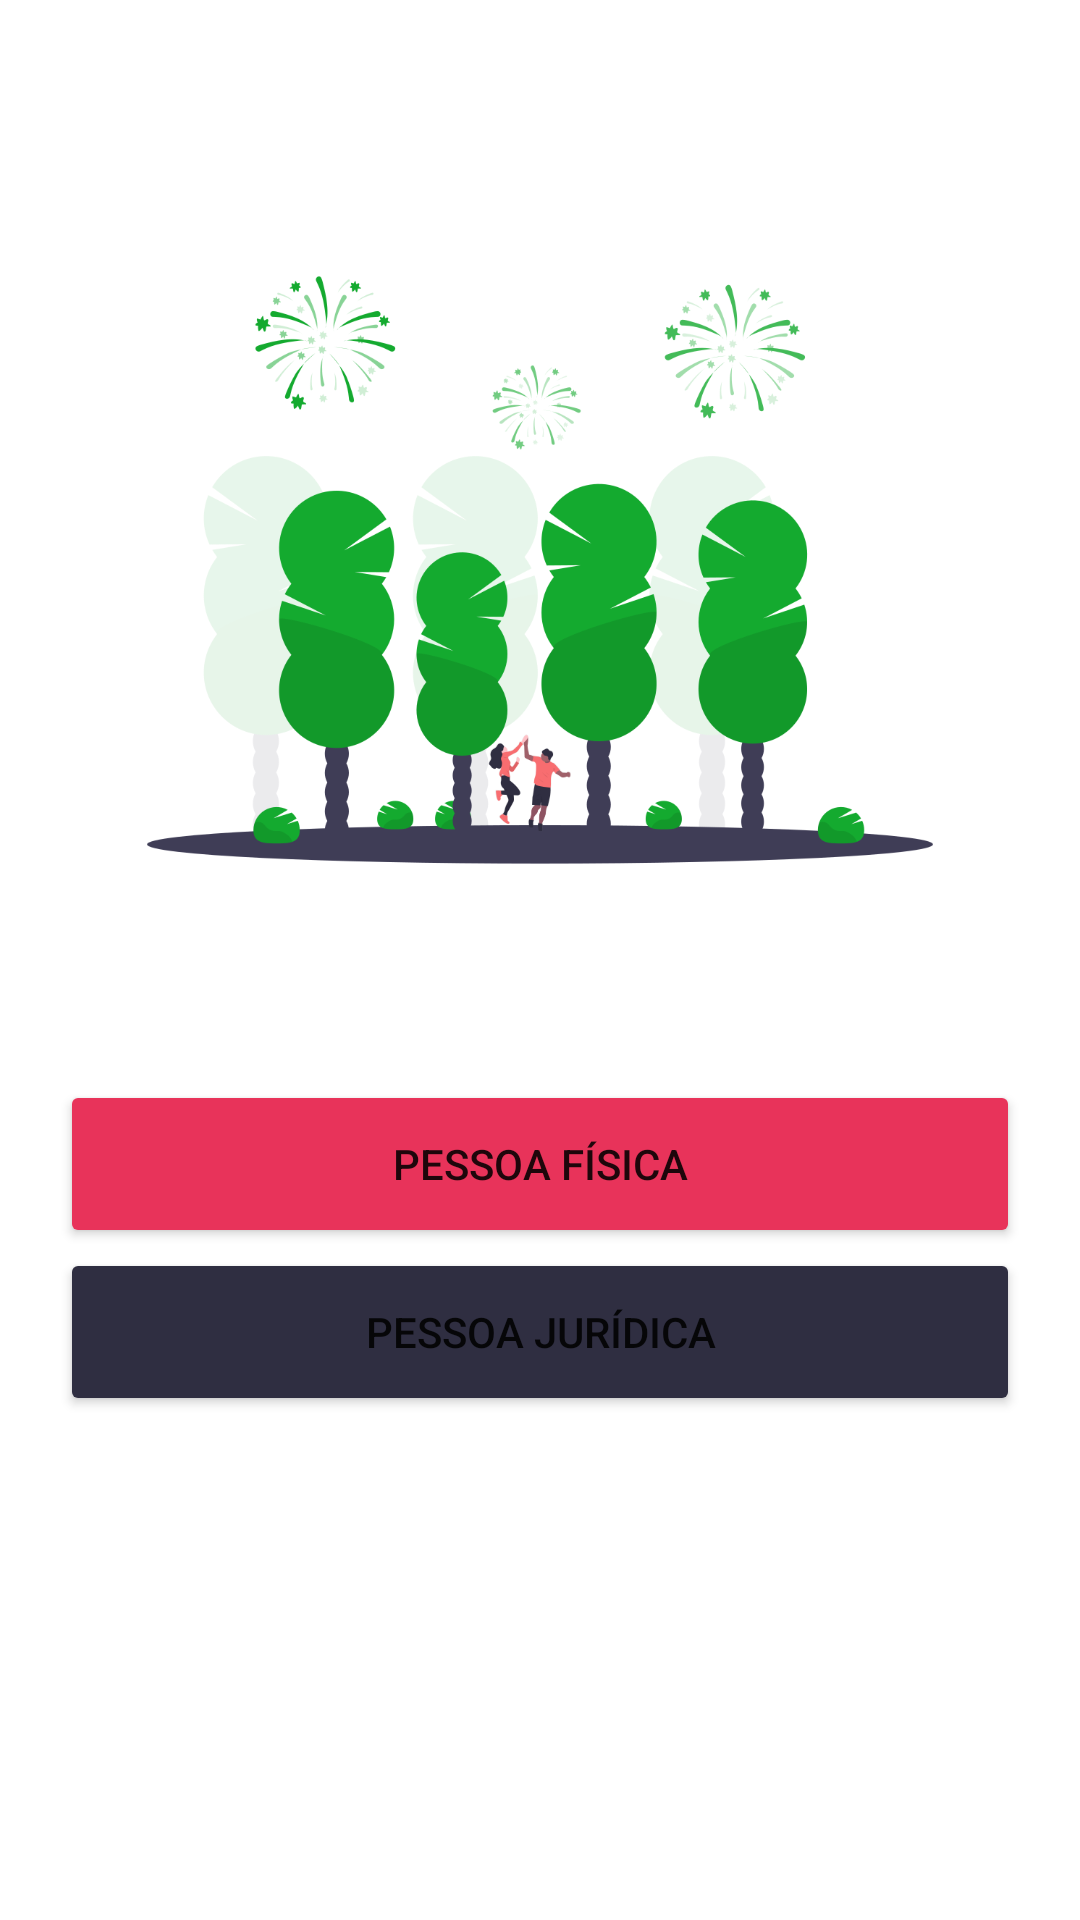

Write the Android layout XML for this screen, with the resource values it uses.
<!-- AndroidManifest.xml: application theme Theme.Birds -->
<!-- res/layout/fg_choose_user.xml -->
<FrameLayout xmlns:android="http://schemas.android.com/apk/res/android"
    xmlns:app="http://schemas.android.com/apk/res-auto"
    xmlns:tools="http://schemas.android.com/tools"
    android:layout_width="match_parent"
    android:layout_height="match_parent"
    tools:context="start_app.sc_choose_user">

    <LinearLayout
        android:layout_width="match_parent"
        android:layout_height="match_parent"
        android:orientation="vertical"
        android:paddingStart="20dp"
        android:paddingEnd="20dp">

        <LinearLayout
            android:layout_width="match_parent"
            android:layout_height="wrap_content"
            android:orientation="vertical">

            <ImageView
                android:id="@+id/imageView2"
                android:layout_width="wrap_content"
                android:layout_height="280dp"
                android:layout_marginTop="50dp"
                android:layout_marginBottom="30dp"
                android:src="@drawable/ic_welcome" />

            <Button
                android:id="@+id/bt_pessoa_fisica"
                android:layout_width="match_parent"
                android:layout_height="56dp"
                android:backgroundTint="@color/pink_500"
                android:text="@string/tx_pessoa_fisica"/>

            <Button
                android:id="@+id/bt_pessoa_juridica"
                android:layout_width="match_parent"
                android:layout_height="56dp"
                android:backgroundTint="@color/purple_700"
                android:text="@string/tx_pessoa_juridica"/>
        </LinearLayout>

    </LinearLayout>
</FrameLayout>
<!-- resources referenced by this layout -->
<resources>
  <color name="pink_500">#E8335A</color>
  <color name="purple_700">#2F2E41</color>
  <!-- drawable ic_welcome: png bitmap (drawable, 104393 bytes) -->
  <string name="tx_pessoa_fisica">Pessoa Física</string>
  <string name="tx_pessoa_juridica">Pessoa Jurídica</string>
  <style name="Theme.Birds" parent="Theme.MaterialComponents.DayNight.DarkActionBar">
          
          <item name="colorPrimary">@color/green_500</item>
          <item name="colorPrimaryVariant">@color/purple_500</item>
          <item name="colorOnPrimary">@color/grey_500</item>
          
          <item name="colorSecondary">@color/grey_200</item>
          <item name="colorSecondaryVariant">@color/grey_700</item>
          <item name="colorOnSecondary">@color/black_500</item>
          
          <item name="android:statusBarColor" tools:targetApi="l">?attr/colorPrimaryVariant</item>
          
      </style>
  <color name="green_500">#14AA2F</color>
  <color name="purple_500">#3F3D56</color>
  <color name="grey_500">#E6E6E6</color>
  <color name="grey_200">#F2F2F2</color>
  <color name="grey_700">#CCCCCC</color>
  <color name="black_500">#292929</color>
</resources>
